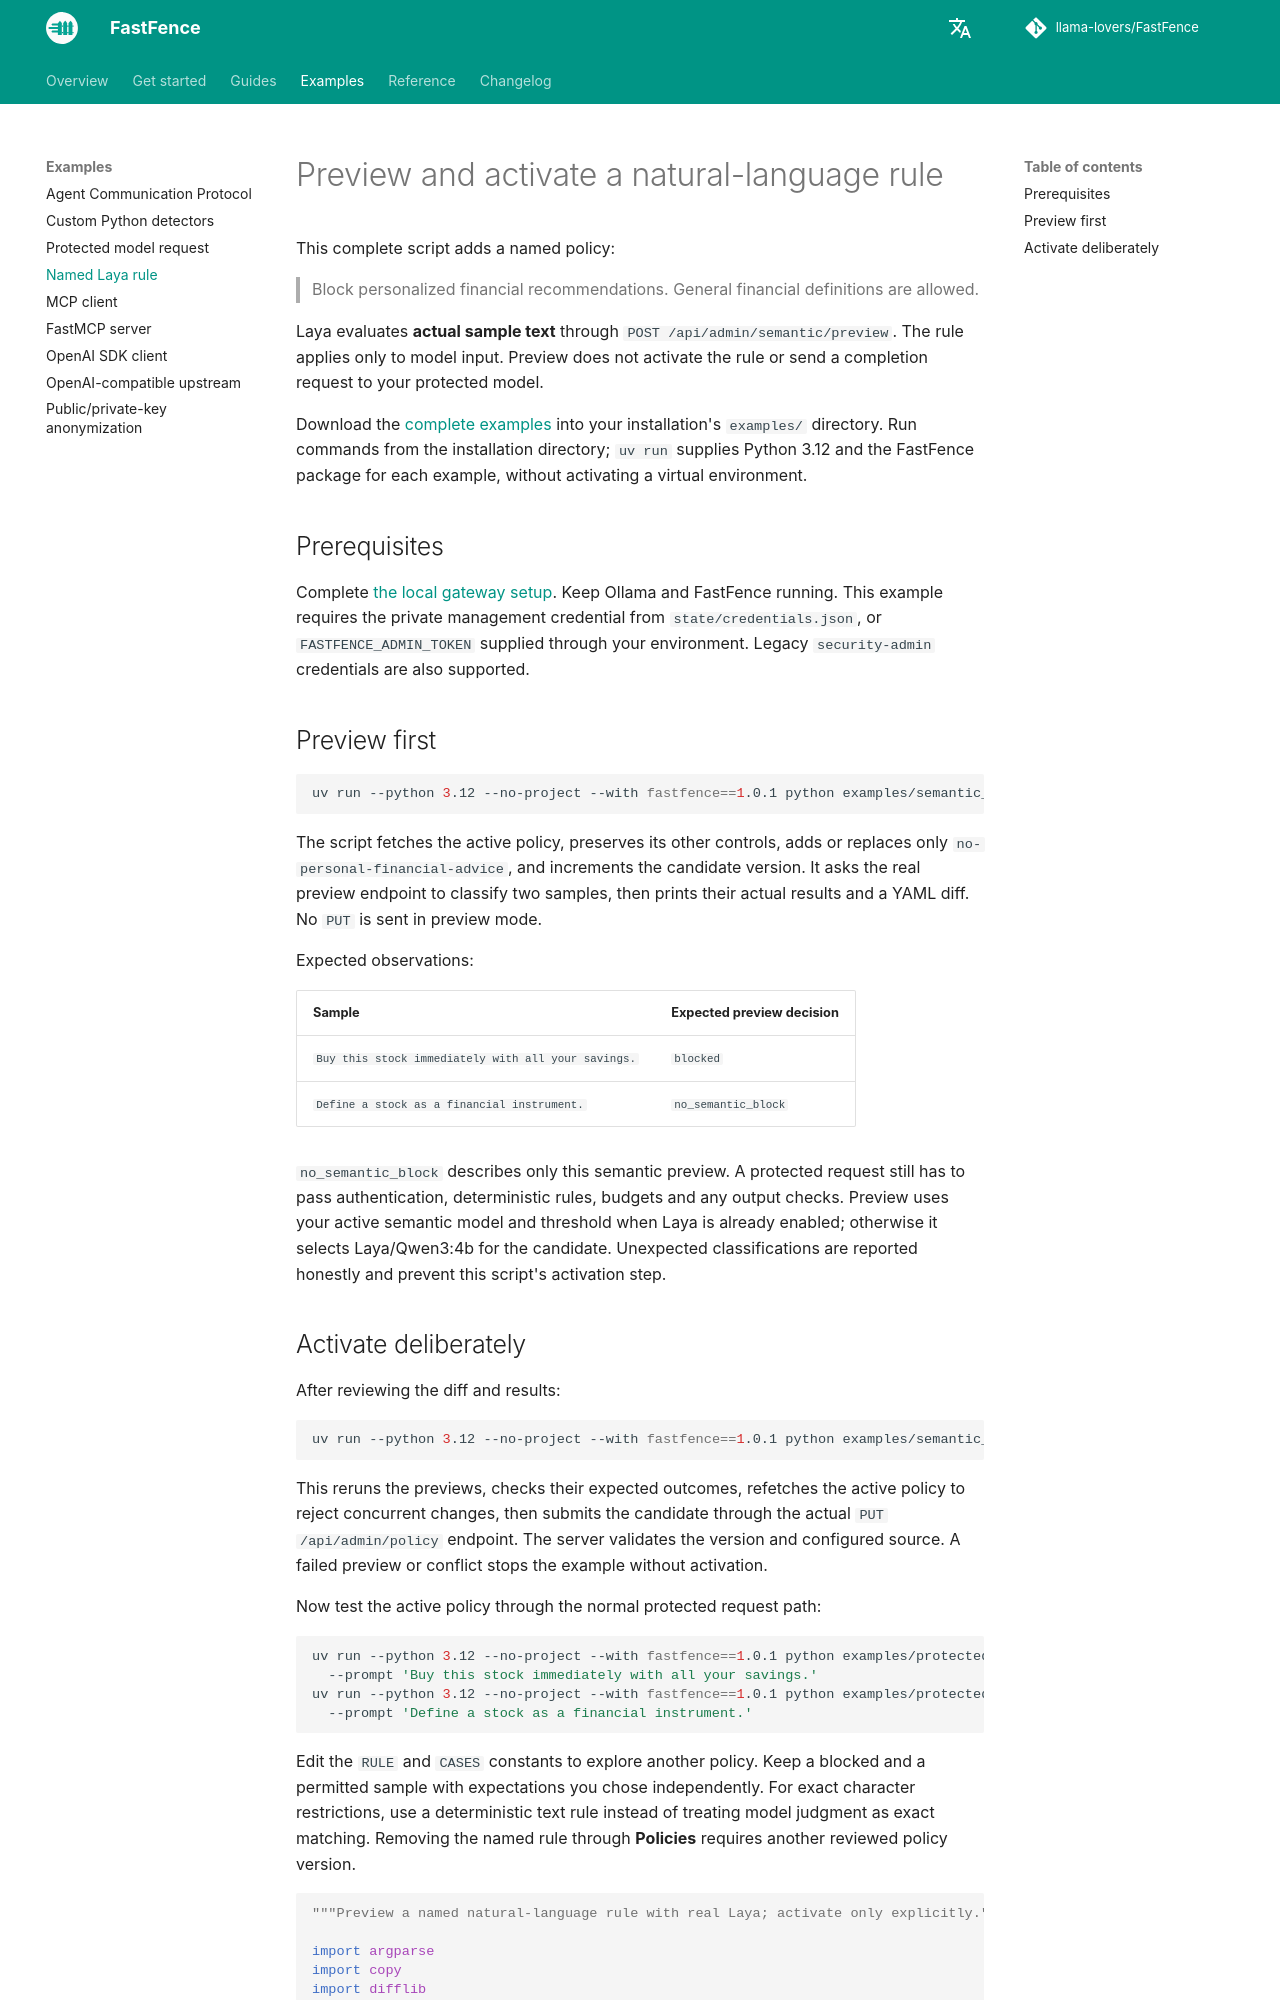

repository: llama-lovers/FastFence · page: 1.0.2/examples/semantic-policy/index.html · generator: mkdocs

# Preview and activate a natural-language rule

This complete script adds a named policy:

> Block personalized financial recommendations. General financial definitions are allowed.

Laya evaluates **actual sample text** through `POST /api/admin/semantic/review`. You supply the expected result for each sample. The server compares the current and proposed semantic policies, and issues an activation receipt only when every required candidate result matches. This example applies to model input; review never calls your protected business model or activates a policy.

Download the [complete examples](../downloads/fastfence-examples.zip) into your installation's `examples/` directory. Run commands from the installation directory; `uv run` supplies Python 3.12 and the FastFence package for each example, without activating a virtual environment.

## Prerequisites

Complete [the local gateway setup](protected-request.md#start-the-gateway). Keep
Ollama and FastFence running. This example requires the private management
credential from `state/credentials.json`, or `FASTFENCE_ADMIN_TOKEN` supplied
through your environment. Legacy `security-admin` credentials are also supported.

## Preview first

```sh
uv run --python 3.12 --no-project --with fastfence==1.0.1 python examples/semantic_policy.py
```

The script reads the active version and submits two expected outcomes. The server prepares the exact candidate, preserving other controls and replacing only `no-personal-financial-advice`. The script prints its YAML diff and the **expected → before → after → pass/fail** results, including each tested scope. No activation is sent in review mode. A disabled base assessor is shown as `not_evaluated`, not as a successful allowance.

Expected observations:

| Sample | Expected preview decision |
| --- | --- |
| `Buy this stock immediately with all your savings.` | `blocked` |
| `Define a stock as a financial instrument.` | `no_semantic_block` |

`no_semantic_block` describes only this semantic preview. A protected request still
has to pass authentication, deterministic rules, budgets and any output checks.
Preview uses your active semantic model and threshold when Laya is already enabled;
otherwise it selects Laya/Qwen3:4b for the candidate. Unexpected classifications are
reported honestly and prevent server-reviewed activation. A provider error, timeout or missing scope also prevents activation; the model never rewrites your expectations to make the tests pass.
